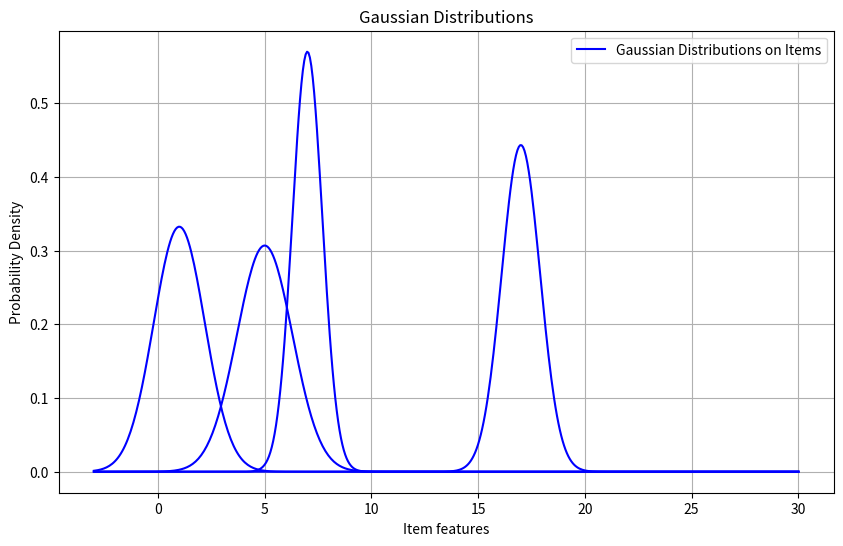

This chart was generated by the following Python code:
import numpy as np
import matplotlib.pyplot as plt
from scipy.stats import norm

color_list = ["red", "black"]
labels = ["User1", "User2"]

# 高斯分布的参数
# mu_list = [0, 1, 5, 7, 10, 15, 20]
# sigma_list = [1, 1, 1, 1, 1, 1, 1]
mu_list = [1, 5, 7, 17]
sigma_list = [1.2, 1.3, 0.7, 0.9]
w_list = [
    [0.2, 0.2, 0.1, 0.1, 0.1, 0.1, 0.2],
    [0.1, 0.1, 0.2, 0.2, 0.2, 0.1, 0.1]
]

# 创建横轴（x 值范围足够宽，包含所有分布的中心区域）
x = np.linspace(-3, 30, 500)

# 画图
plt.figure(figsize=(10, 6))
for mu, sigma in zip(mu_list, sigma_list):
    pdf = norm.pdf(x, mu, sigma)
    plt.plot(x, pdf, color='blue', label='_nolegend_')

plt.plot([], [], color='blue', label='Gaussian Distributions on Items')

# for i, weights in enumerate(w_list):
#     mixed_pdf = np.zeros_like(x)
#     for mu, sigma, w in zip(mu_list, sigma_list, weights):
#         pdf = norm.pdf(x, mu, sigma)
#         mixed_pdf += w * pdf
#     plt.plot(x, mixed_pdf, color=color_list[i], label=labels[i])

# 添加图例和标签
plt.title("Gaussian Distributions")
plt.xlabel("Item features")
plt.ylabel("Probability Density")
plt.legend()
plt.grid(True)
plt.savefig("Item Distribution 2")